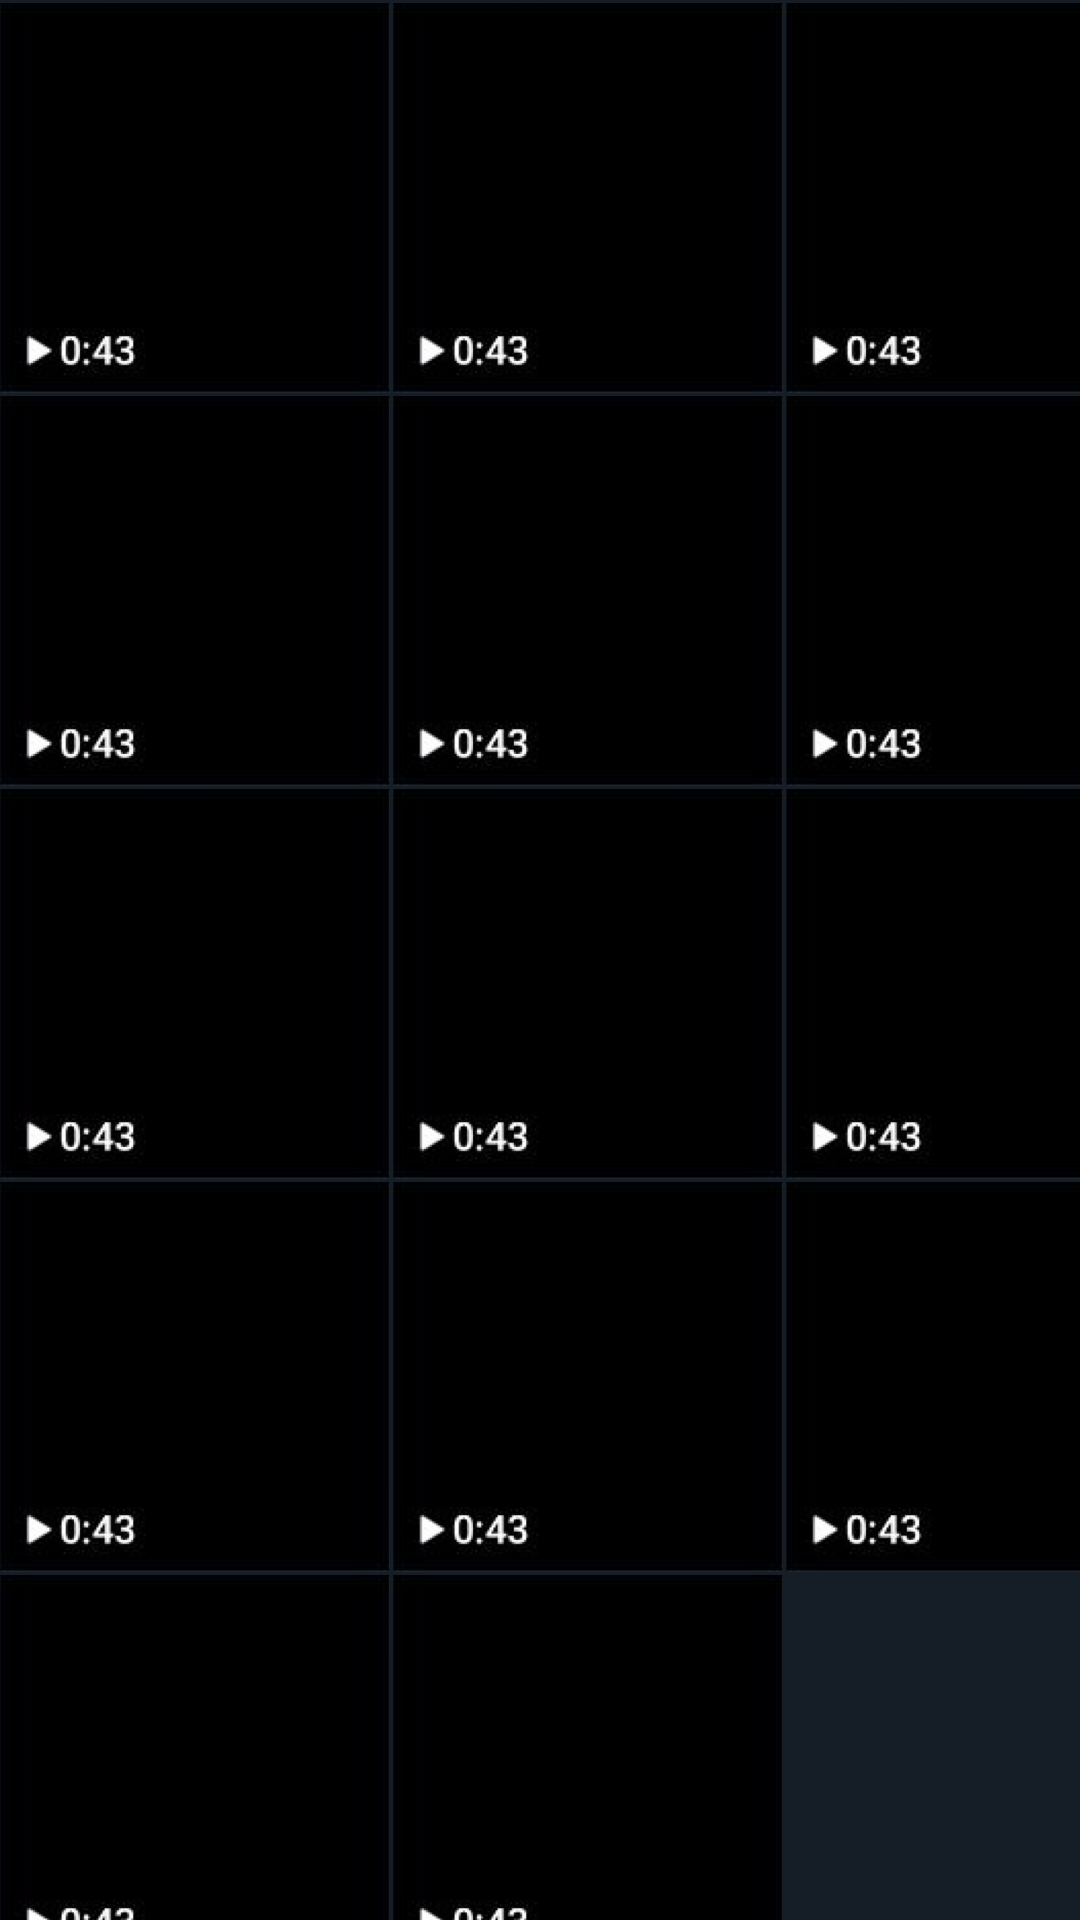

Layout XML and referenced resources for this Android screen:
<!-- AndroidManifest.xml: application theme Theme.Telegram_profile_ver2 -->
<!-- res/layout/fragment_media.xml -->
<?xml version="1.0" encoding="utf-8"?>
<androidx.constraintlayout.widget.ConstraintLayout xmlns:android="http://schemas.android.com/apk/res/android"
    xmlns:app="http://schemas.android.com/apk/res-auto"
    xmlns:tools="http://schemas.android.com/tools"
    android:layout_width="match_parent"
    android:layout_height="match_parent"
    android:background="#151E27"
    tools:context=".Media">

    <ImageView
        android:id="@+id/imageView3"
        android:layout_width="130dp"
        android:layout_height="130dp"
        android:layout_marginTop="1dp"
        android:src="@drawable/image_1"
        app:layout_constraintStart_toStartOf="parent"
        app:layout_constraintTop_toTopOf="parent" />

    <ImageView
        android:id="@+id/imageView4"
        android:layout_width="130dp"
        android:layout_height="130dp"
        android:layout_marginStart="1dp"
        android:src="@drawable/image_1"
        android:layout_marginTop="1dp"
        app:layout_constraintStart_toEndOf="@+id/imageView3"
        app:layout_constraintTop_toTopOf="parent" />

    <ImageView
        android:id="@+id/imageView6"
        android:layout_width="130dp"
        android:layout_height="130dp"
        android:layout_marginStart="1dp"
        android:src="@drawable/image_1"
        android:layout_marginTop="1dp"
        app:layout_constraintStart_toEndOf="@+id/imageView4"
        app:layout_constraintTop_toTopOf="parent" />

    <ImageView
        android:id="@+id/imageView5"
        android:layout_width="130dp"
        android:layout_height="130dp"
        android:layout_marginTop="1dp"
        android:src="@drawable/image_1"
        app:layout_constraintStart_toStartOf="parent"
        app:layout_constraintTop_toBottomOf="@+id/imageView3" />

    <ImageView
        android:id="@+id/imageView7"
        android:layout_width="130dp"
        android:layout_height="130dp"
        android:src="@drawable/image_1"
        android:layout_marginStart="1dp"
        android:layout_marginTop="1dp"
        app:layout_constraintStart_toEndOf="@+id/imageView5"
        app:layout_constraintTop_toBottomOf="@+id/imageView4" />

    <ImageView
        android:id="@+id/imageView9"
        android:layout_width="130dp"
        android:layout_height="130dp"
        android:layout_marginStart="1dp"
        android:src="@drawable/image_1"
        android:layout_marginTop="1dp"
        app:layout_constraintStart_toEndOf="@+id/imageView7"
        app:layout_constraintTop_toBottomOf="@+id/imageView6" />


    <ImageView
        android:id="@+id/imageView8"
        android:layout_width="130dp"
        android:layout_height="130dp"
        android:src="@drawable/image_1"
        android:layout_marginTop="1dp"
        app:layout_constraintStart_toStartOf="parent"
        app:layout_constraintTop_toBottomOf="@+id/imageView5" />

    <ImageView
        android:id="@+id/imageView10"
        android:layout_width="130dp"
        android:layout_height="130dp"
        android:src="@drawable/image_1"
        android:layout_marginStart="1dp"
        android:layout_marginTop="1dp"
        app:layout_constraintStart_toEndOf="@+id/imageView8"
        app:layout_constraintTop_toBottomOf="@+id/imageView7" />

    <ImageView
        android:id="@+id/imageView12"
        android:layout_width="130dp"
        android:layout_height="130dp"
        android:layout_marginStart="1dp"
        android:src="@drawable/image_1"
        android:layout_marginTop="1dp"
        app:layout_constraintStart_toEndOf="@+id/imageView10"
        app:layout_constraintTop_toBottomOf="@+id/imageView9" />

    <ImageView
        android:id="@+id/imageView11"
        android:layout_width="130dp"
        android:layout_height="130dp"
        android:src="@drawable/image_1"
        android:layout_marginTop="1dp"
        app:layout_constraintStart_toStartOf="parent"
        app:layout_constraintTop_toBottomOf="@+id/imageView8" />

    <ImageView
        android:id="@+id/imageView13"
        android:layout_width="130dp"
        android:layout_height="130dp"
        android:src="@drawable/image_1"
        android:layout_marginStart="1dp"
        android:layout_marginTop="1dp"
        app:layout_constraintStart_toEndOf="@+id/imageView11"
        app:layout_constraintTop_toBottomOf="@+id/imageView10" />

    <ImageView
        android:id="@+id/imageView14"
        android:layout_width="130dp"
        android:layout_height="130dp"
        android:layout_marginStart="1dp"
        android:src="@drawable/image_1"
        android:layout_marginTop="1dp"
        app:layout_constraintStart_toEndOf="@+id/imageView13"
        app:layout_constraintTop_toBottomOf="@+id/imageView12" />

    <ImageView
        android:id="@+id/imageView15"
        android:layout_width="130dp"
        android:layout_height="130dp"
        android:src="@drawable/image_1"
        android:layout_marginTop="1dp"
        app:layout_constraintStart_toStartOf="parent"
        app:layout_constraintTop_toBottomOf="@+id/imageView11" />

    <ImageView
        android:layout_width="130dp"
        android:layout_height="130dp"
        android:src="@drawable/image_1"
        android:layout_marginStart="1dp"
        android:layout_marginTop="1dp"
        app:layout_constraintStart_toEndOf="@+id/imageView15"
        app:layout_constraintTop_toBottomOf="@+id/imageView13" />



</androidx.constraintlayout.widget.ConstraintLayout>
<!-- resources referenced by this layout -->
<resources>
  <!-- drawable image_1: png bitmap (drawable-hdpi, 10129 bytes) -->
  <style name="Theme.Telegram_profile_ver2" parent="Theme.MaterialComponents.DayNight.NoActionBar">
          
          <item name="colorPrimary">@color/purple_500</item>
          <item name="colorPrimaryVariant">@color/purple_700</item>
          <item name="colorOnPrimary">@color/white</item>
          
          <item name="colorSecondary">@color/teal_200</item>
          <item name="colorSecondaryVariant">@color/teal_700</item>
          <item name="colorOnSecondary">@color/black</item>
          
          <item name="android:statusBarColor">?attr/colorPrimaryVariant</item>
          
      </style>
  <color name="purple_500">#FF6200EE</color>
  <color name="purple_700">#FF3700B3</color>
  <color name="white">#FFFFFFFF</color>
  <color name="teal_200">#FF03DAC5</color>
  <color name="teal_700">#FF018786</color>
  <color name="black">#FF000000</color>
</resources>
